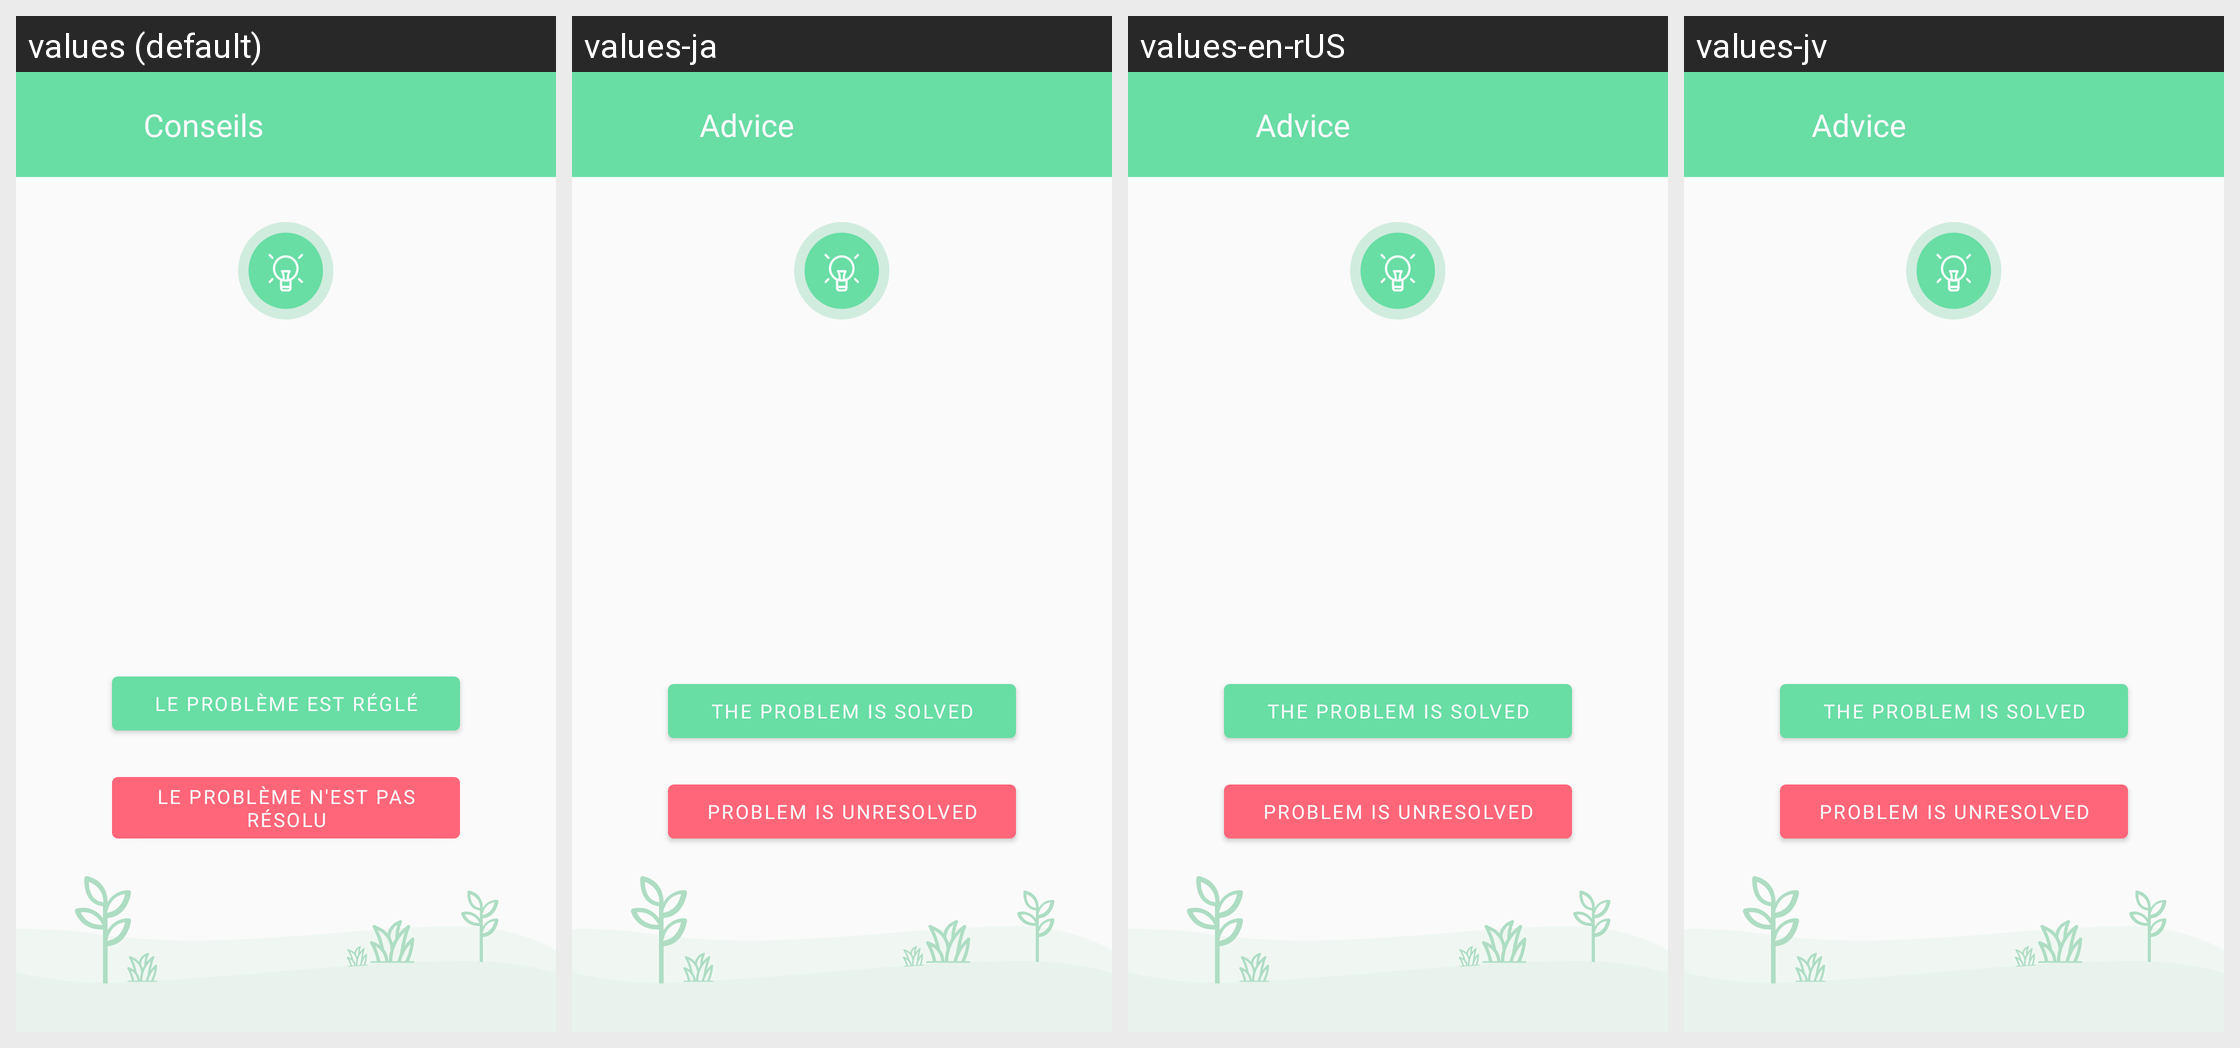

Translations of the strings shown on this Android screen, per locale in the grid:
Android screen res/layout/fragment_conseils.xml rendered under 4 locales, left to right: values (default), values-ja, values-en-rUS, values-jv. Device: Nexus 5 (rendered at 1080×1920; each locale shown at half size, 540×960, under a caption strip naming it); theme AppTheme.
Strings drawn on this screen, with the default value and each locale's value (text and hints the layout hard-codes, and strings that could not be matched under every locale, appear in the picture but are not listed):

tips
  values: Conseils
  values-ja: Advice
  values-en-rUS: Advice
  values-jv: Advice

gardener_problem_success
  values: LE PROBLÈME EST RÉGLÉ
  values-ja: THE PROBLEM IS SOLVED
  values-en-rUS: THE PROBLEM IS SOLVED
  values-jv: THE PROBLEM IS SOLVED

tv_alert_problem_tips
  values: Le problème n'est pas résolu
  values-ja: problem is unresolved
  values-en-rUS: problem is unresolved
  values-jv: problem is unresolved
